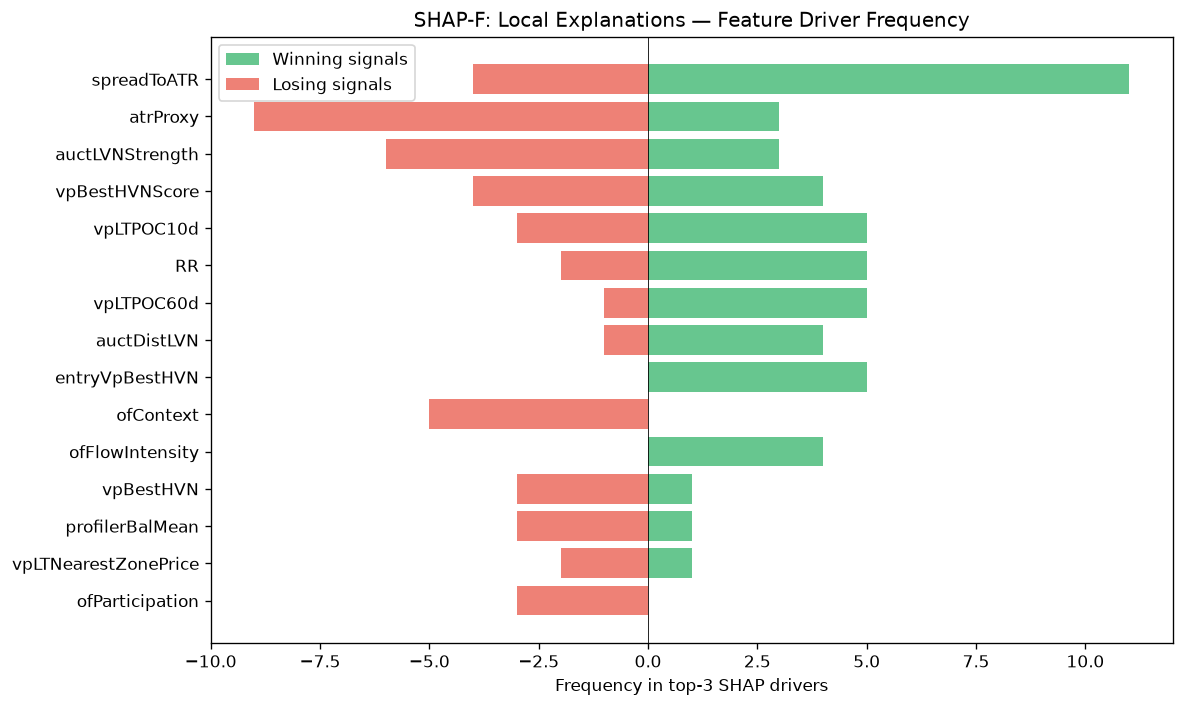

Values plotted in this chart, from the file beside it:
feature, win_top3_freq, lose_top3_freq, total_top3_freq, win_bias
spreadToATR, 11, 4, 15, 0.7333
atrProxy, 3, 9, 12, 0.25
auctLVNStrength, 3, 6, 9, 0.3333
vpBestHVNScore, 4, 4, 8, 0.5
vpLTPOC10d, 5, 3, 8, 0.625
RR, 5, 2, 7, 0.7143
vpLTPOC60d, 5, 1, 6, 0.8333
auctDistLVN, 4, 1, 5, 0.8
entryVpBestHVN, 5, 0, 5, 1
ofContext, 0, 5, 5, 0.0
ofFlowIntensity, 4, 0, 4, 1
vpBestHVN, 1, 3, 4, 0.25
profilerBalMean, 1, 3, 4, 0.25
vpLTNearestZonePrice, 1, 2, 3, 0.3333
ofParticipation, 0, 3, 3, 0.0
msCompression, 2, 1, 3, 0.6667
smFVG, 0, 3, 3, 0.0
auctRegime, 0, 2, 2, 0.0
auctReversalRisk, 0, 2, 2, 0.0
vpLTPOC30d, 1, 1, 2, 0.5
vpLTMajorHVNPrice, 1, 0, 1, 1
SL, 1, 0, 1, 1
ofAbsorption, 1, 0, 1, 1
msSpreadScore, 0, 1, 1, 0.0
vpLTPOCVelocity, 0, 1, 1, 0.0
auctExpReward, 0, 1, 1, 0.0
vpLTBalanceStability, 0, 1, 1, 0.0
entryVpDistHVN, 0, 1, 1, 0.0
vpDistCompPOC, 1, 0, 1, 1
msContext, 1, 0, 1, 1
